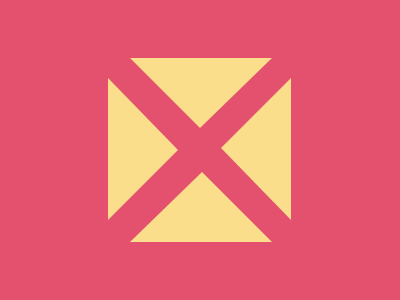

Write a web page that renders exactly this picture using CSS.

<!DOCTYPE html>
<html lang="en">
<head>
    <meta charset="UTF-8">
    <meta name="viewport" content="width=device-width, initial-scale=1.0">
    <title>Box Challenge</title>
</head>
<body>
    <div class="a triangle"></div>
<div class="b triangle"></div>
<div class="c triangle"></div>
<div class="d triangle"></div>
<style>
  body{
    background-color: #E3516E;
    margin:0;
  }
  .triangle{
    position:absolute;
    border-top:70px solid #FADE8B;
    border-right: 72px solid transparent;
    border-left: 70px solid transparent;
    border-bottom: px solid transparent;
  }
  .a{
    top: 58px;
    left:130px;
  }
  .b{
    top:114px;
    left:72px;
    transform: rotate(270deg)
  }
  .c{
    top:114px;
    left:185px;
    transform: rotate(90deg)
  }
  .d{
    top:172px;
    left:130px;
    transform: rotate(180deg)
  }
 
</style>

    
</body>
</html>